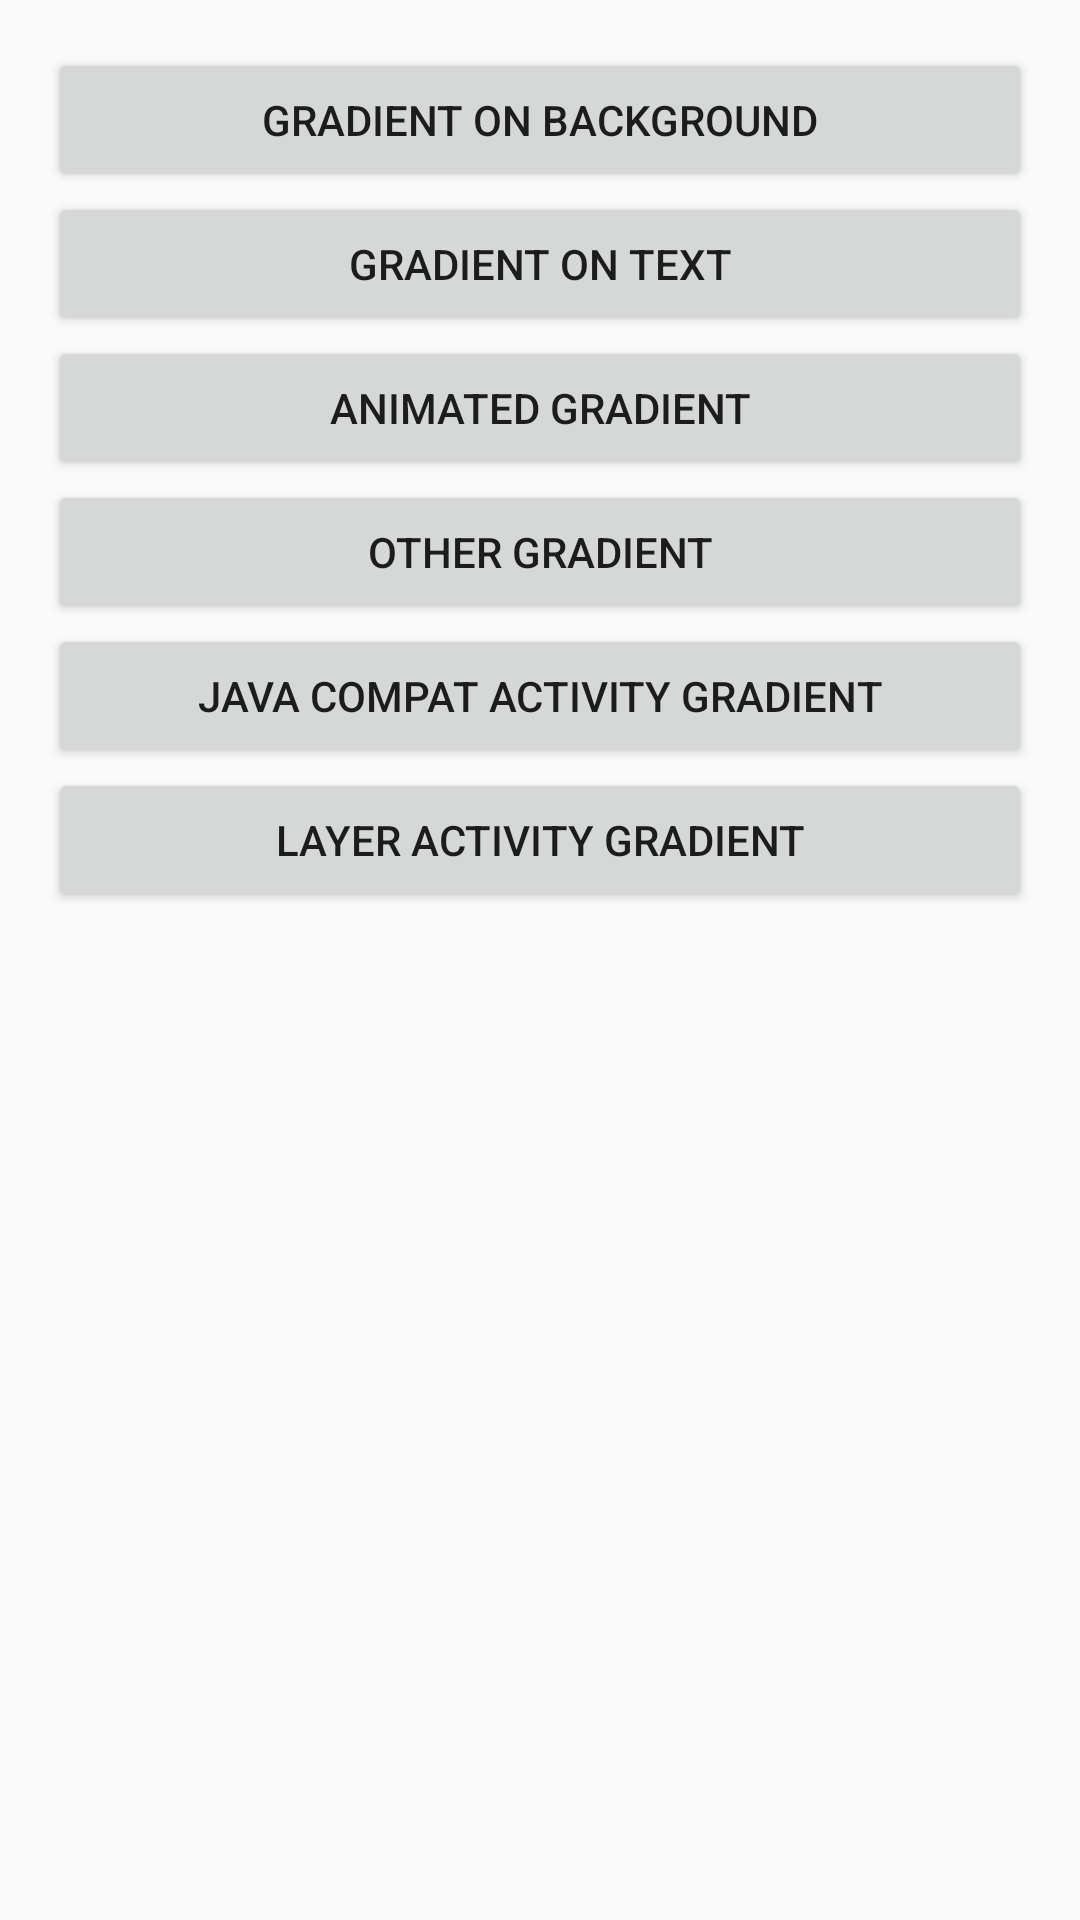

Here is an Android app screen rendered from its layout file. Give the layout XML and the strings, colors and styles it references.
<!-- AndroidManifest.xml: application theme AppTheme -->
<!-- res/layout/activity_home.xml -->
<?xml version="1.0" encoding="utf-8"?>
<LinearLayout
	xmlns:android="http://schemas.android.com/apk/res/android"
	android:orientation="vertical" android:layout_width="match_parent"
	android:layout_height="match_parent"
	android:padding="16dp"
	>

	<Button
		android:id="@+id/backgroundGradient"
		android:layout_width="match_parent"
		android:layout_height="wrap_content"
		android:text="Gradient on background"
		android:onClick="backgroundGradientClicked"
		/>

	<Button
		android:id="@+id/textGradient"
		android:layout_width="match_parent"
		android:layout_height="wrap_content"
		android:text="Gradient on text"
		android:onClick="textGradientClicked"
		/>

	<Button
		android:id="@+id/animatedGradient"
		android:layout_width="match_parent"
		android:layout_height="wrap_content"
		android:text="Animated Gradient"
		android:onClick="animatedGradientClicked"
		/>

	<Button
		android:id="@+id/otherGradient"
		android:layout_width="match_parent"
		android:layout_height="wrap_content"
		android:text="Other Gradient"
		android:onClick="otherGradientClicked"
		/>

	<Button
		android:id="@+id/javaGradient"
		android:layout_width="match_parent"
		android:layout_height="wrap_content"
		android:text="Java compat activity Gradient"
		android:onClick="javaGradientClicked"
		/>

	<Button
		android:id="@+id/layerGradient"
		android:layout_width="match_parent"
		android:layout_height="wrap_content"
		android:text="Layer activity Gradient"
		android:onClick="layerGradientClicked"
		/>
</LinearLayout>
<!-- resources referenced by this layout -->
<resources>
  <style name="AppTheme" parent="Theme.AppCompat.Light.DarkActionBar">
  		
  		<item name="colorPrimary">@color/colorPrimary</item>
  		<item name="colorPrimaryDark">@color/colorPrimaryDark</item>
  		<item name="colorAccent">@color/colorAccent</item>
  	</style>
  <color name="colorPrimary">#3F51B5</color>
  <color name="colorPrimaryDark">#303F9F</color>
  <color name="colorAccent">#FF4081</color>
</resources>
